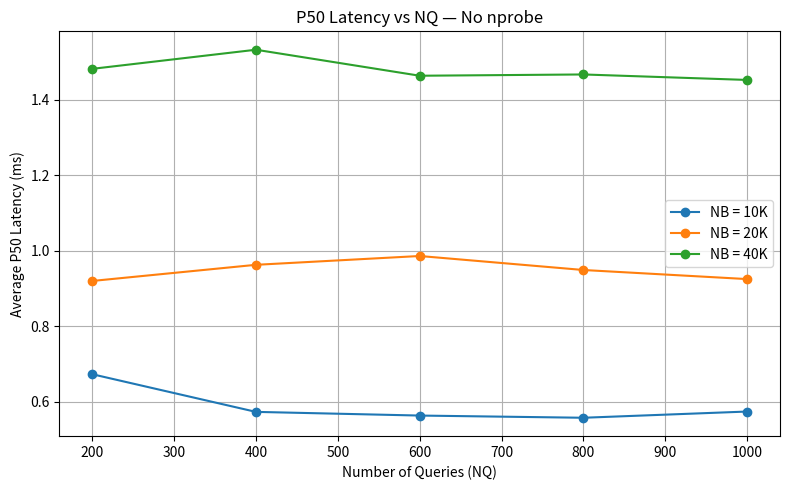
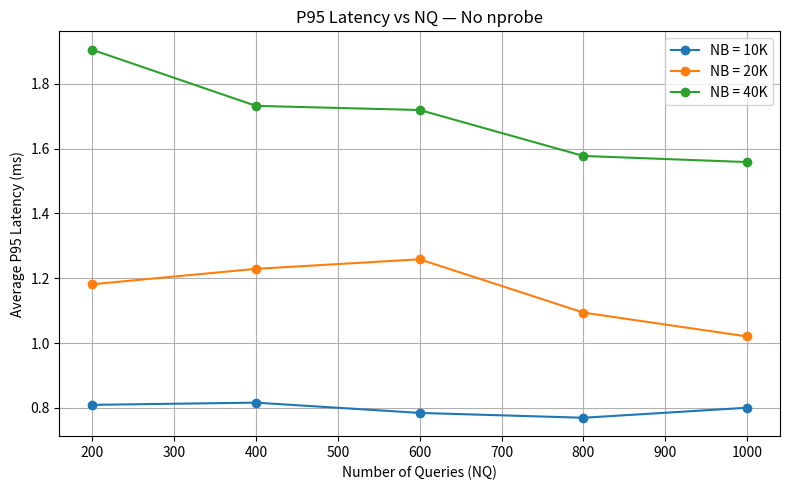

Python code for these plots, in order:
import matplotlib.pyplot as plt

NQ = [200, 400, 600, 800, 1000]

# No nprobe / baseline
p50_10k = [0.672680139541626, 0.5727529525756836, 0.5630016326904297, 0.557166337966919, 0.5736589431762695]
p50_20k = [0.9199023246765137, 0.9627461433410645, 0.98610520362854, 0.9489834308624268, 0.9248793125152588]
p50_40k = [1.482391357421875, 1.5330910682678223, 1.4641404151916504, 1.467519998550415, 1.4529883861541748]

p95_10k = [0.8095407485961912, 0.8163362741470335, 0.7846653461456297, 0.769728422164917, 0.8006840944290161]
p95_20k = [1.1814570426940916, 1.2290328741073608, 1.2585121393203735, 1.0941064357757568, 1.0204410552978516]
p95_40k = [1.9048839807510372, 1.7317712306976318, 1.718975901603698, 1.5772122144699097, 1.5583759546279907]

# -------------------------
# P50 plot
# -------------------------
plt.figure(figsize=(8, 5))
plt.plot(NQ, p50_10k, marker='o', label='NB = 10K')
plt.plot(NQ, p50_20k, marker='o', label='NB = 20K')
plt.plot(NQ, p50_40k, marker='o', label='NB = 40K')

plt.xlabel('Number of Queries (NQ)')
plt.ylabel('Average P50 Latency (ms)')
plt.title('P50 Latency vs NQ — No nprobe')
plt.legend()
plt.grid(True)
plt.tight_layout()
plt.show()

# -------------------------
# P95 plot
# -------------------------
plt.figure(figsize=(8, 5))
plt.plot(NQ, p95_10k, marker='o', label='NB = 10K')
plt.plot(NQ, p95_20k, marker='o', label='NB = 20K')
plt.plot(NQ, p95_40k, marker='o', label='NB = 40K')

plt.xlabel('Number of Queries (NQ)')
plt.ylabel('Average P95 Latency (ms)')
plt.title('P95 Latency vs NQ — No nprobe')
plt.legend()
plt.grid(True)
plt.tight_layout()
plt.show()
